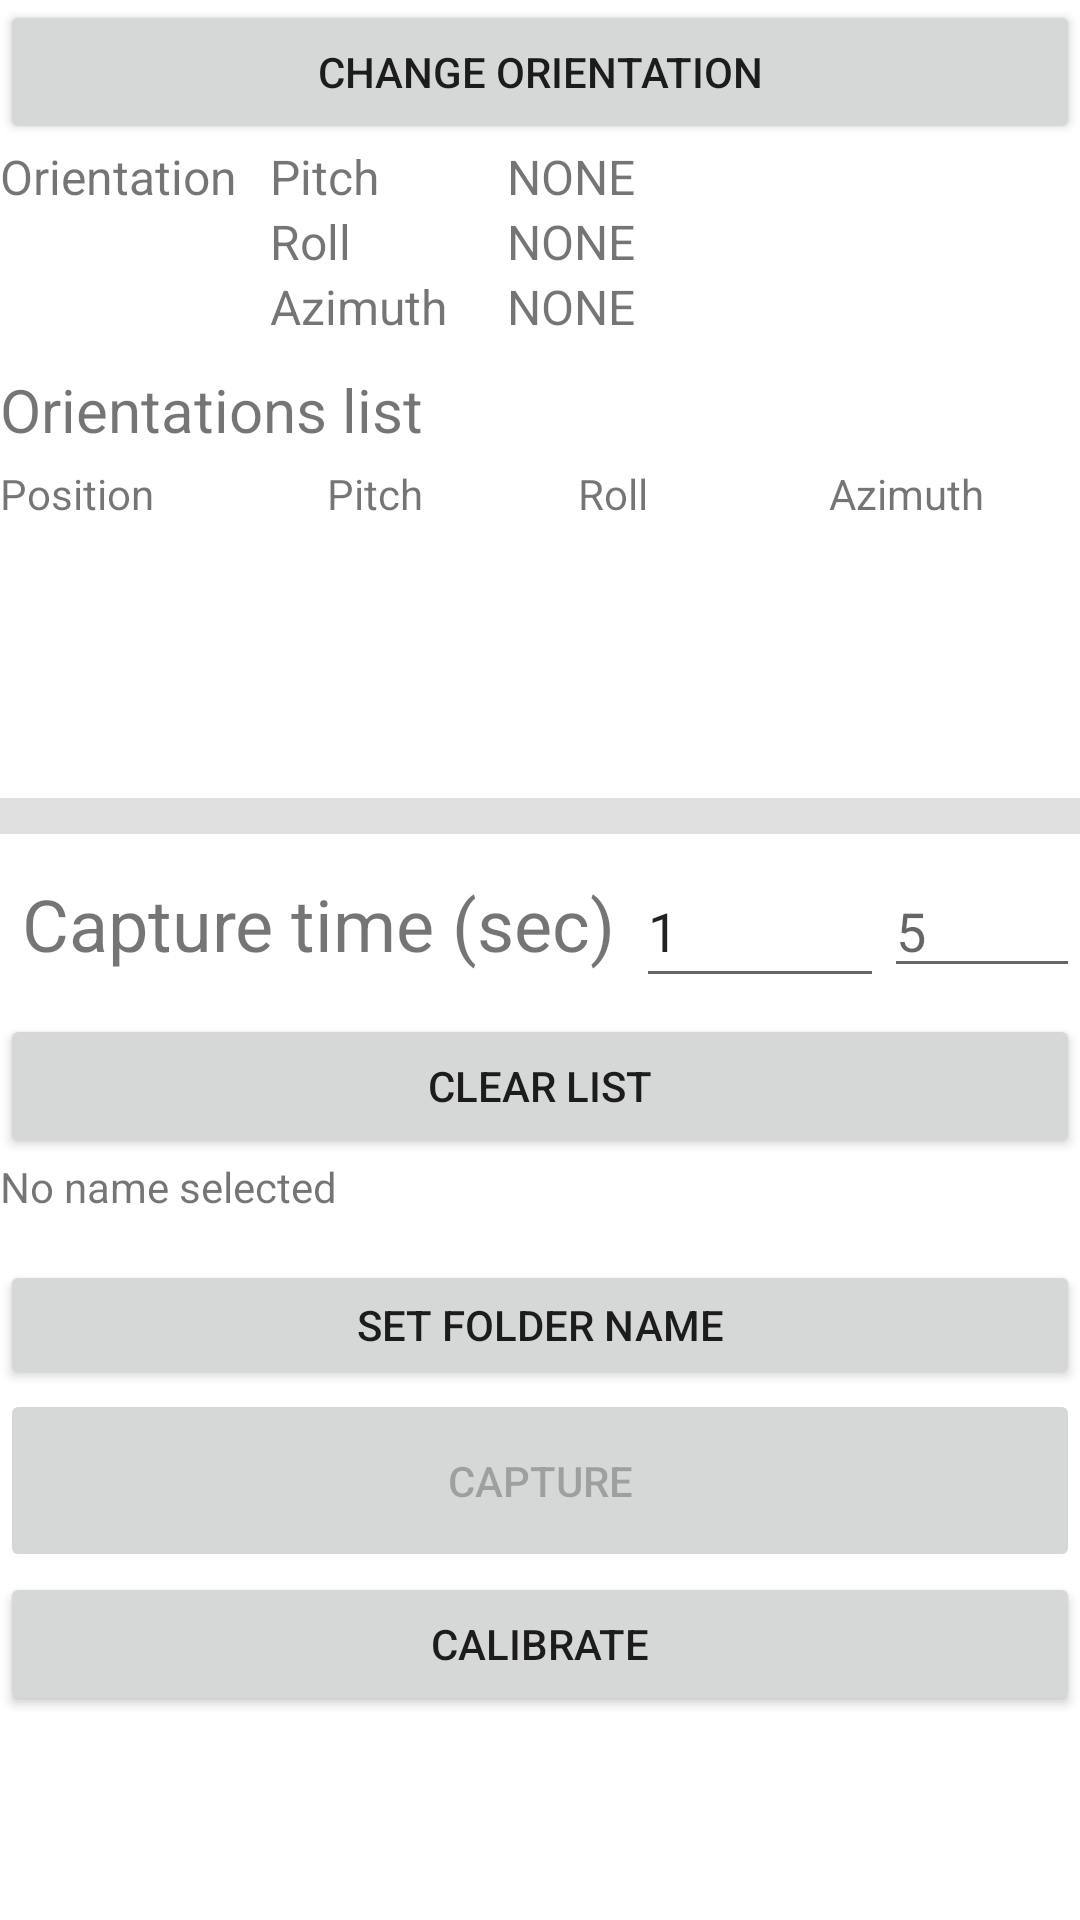

Write the Android layout XML for this screen, with the resource values it uses.
<!-- AndroidManifest.xml: application theme Theme.OrientationTester -->
<!-- res/layout/activity_main.xml -->
<?xml version="1.0" encoding="utf-8"?>
<layout xmlns:tools="http://schemas.android.com/tools"
    xmlns:android="http://schemas.android.com/apk/res/android">

    <LinearLayout
        android:layout_width="match_parent"
        android:layout_height="match_parent"
        android:orientation="vertical">

        <Button
            android:id="@+id/fixAzimuthButton"
            android:layout_width="match_parent"
            android:layout_height="wrap_content"
            android:text="Change Orientation"
            tools:visibility="visible" />

        <LinearLayout
            android:layout_width="match_parent"
            android:layout_height="75dp"
            android:orientation="horizontal">

            <TextView
                android:id="@+id/orientationLabel"
                android:layout_width="90dp"
                android:layout_height="wrap_content"
                android:text="Orientation"
                android:textSize="16sp" />

            <TableLayout
                android:layout_width="match_parent"
                android:layout_height="match_parent">

                <TableRow
                    android:layout_width="match_parent"
                    android:layout_height="match_parent">

                    <TextView
                        android:id="@+id/pitchAngleLabel"
                        android:layout_width="79dp"
                        android:layout_height="wrap_content"
                        android:text="Pitch"
                        android:textSize="16sp" />

                    <TextView
                        android:id="@+id/pitchAngleValue"
                        android:layout_width="match_parent"
                        android:layout_height="wrap_content"
                        android:text="NONE"
                        android:textSize="16sp" />
                </TableRow>

                <TableRow
                    android:layout_width="match_parent"
                    android:layout_height="match_parent">

                    <TextView
                        android:id="@+id/rollAngleLabel"
                        android:layout_width="match_parent"
                        android:layout_height="wrap_content"
                        android:text="Roll"
                        android:textSize="16sp" />

                    <TextView
                        android:id="@+id/rollAngleValue"
                        android:layout_width="match_parent"
                        android:layout_height="wrap_content"
                        android:text="NONE"
                        android:textSize="16sp" />
                </TableRow>

                <TableRow
                    android:layout_width="match_parent"
                    android:layout_height="match_parent">

                    <TextView
                        android:id="@+id/yawAngleLabel"
                        android:layout_width="match_parent"
                        android:layout_height="wrap_content"
                        android:text="Azimuth"
                        android:textSize="16sp" />

                    <TextView
                        android:id="@+id/yawAngleValue"
                        android:layout_width="match_parent"
                        android:layout_height="wrap_content"
                        android:text="NONE"
                        android:textSize="16sp" />
                </TableRow>

            </TableLayout>

        </LinearLayout>

        <TextView
            android:id="@+id/orientationsList"
            android:layout_width="match_parent"
            android:layout_height="32dp"
            android:text="Orientations list"
            android:textSize="20sp" />

        <LinearLayout
            android:layout_width="match_parent"
            android:layout_height="wrap_content">

            <TextView
                android:id="@+id/positionTextView"
                android:layout_width="109dp"
                android:layout_height="match_parent"
                android:text="Position" />

            <TextView
                android:id="@+id/pitchTextView"
                android:layout_width="33dp"
                android:layout_height="wrap_content"
                android:layout_weight="1"
                android:text="Pitch" />

            <TextView
                android:id="@+id/rollTextView"
                android:layout_width="33dp"
                android:layout_height="wrap_content"
                android:layout_weight="1"
                android:text="Roll" />

            <TextView
                android:id="@+id/yawTextView"
                android:layout_width="33dp"
                android:layout_height="wrap_content"
                android:layout_weight="1"
                android:text="Azimuth" />

        </LinearLayout>

        <androidx.recyclerview.widget.RecyclerView
            android:id="@+id/orientationRecyclerView"
            android:layout_width="match_parent"
            android:layout_height="92dp" />

        <View
            android:id="@+id/divider"
            android:layout_width="match_parent"
            android:layout_height="12dp"
            android:background="?android:attr/listDivider" />

        <LinearLayout
            android:focusable="true"
            android:focusableInTouchMode="true"
            android:clickable="true"
            android:layout_width="match_parent"
            android:layout_height="wrap_content">

            <TextView
                android:id="@+id/captureTextView"
                android:layout_width="212dp"
                android:layout_height="60dp"
                android:gravity="center"
                android:text="Capture time (sec)"
                android:textSize="24sp"
                android:typeface="normal" />

            <EditText
                android:id="@+id/delayTime"
                android:layout_width="227dp"
                android:layout_height="wrap_content"
                android:layout_weight="1"
                android:ems="10"
                android:hint="Delay time"
                android:inputType="numberDecimal"
                android:minHeight="48dp"
                android:text="1"
                tools:visibility="gone" />

            <EditText
                android:id="@+id/captureTime"
                android:layout_width="wrap_content"
                android:layout_height="wrap_content"
                android:layout_weight="1"
                android:ems="10"
                android:hint="5"
                android:inputType="number" />


        </LinearLayout>

        <ToggleButton
            android:id="@+id/captureToggleButton"
            android:layout_width="match_parent"
            android:layout_height="wrap_content"
            android:text="Capture"
            android:visibility="gone" />

        <Button
            android:id="@+id/saveOrientationButton"
            android:layout_width="match_parent"
            android:layout_height="wrap_content"
            android:text="Append orientation"
            android:visibility="gone" />

        <Button
            android:id="@+id/clearButton"
            android:layout_width="match_parent"
            android:layout_height="wrap_content"
            android:text="Clear List" />

        <Button
            android:id="@+id/writeButton"
            android:layout_width="match_parent"
            android:layout_height="wrap_content"
            android:text="Write data"
            android:visibility="gone" />

        <TextView
            android:id="@+id/folderNameTextView"
            android:layout_width="match_parent"
            android:layout_height="34dp"
            android:text="No name selected"/>

        <Button
            android:id="@+id/setNameFileButton"
            android:layout_width="match_parent"
            android:layout_height="43dp"
            android:text="set folder name" />

        <Button
            android:id="@+id/loopCaptureButton"
            android:layout_width="match_parent"
            android:layout_height="61dp"
            android:enabled="false"
            android:text="Capture" />

        <ProgressBar
            android:id="@+id/writeProgressBar"
            style="?android:attr/progressBarStyleHorizontal"
            android:layout_width="398dp"
            android:layout_height="25dp"
            android:visibility="gone" />

        <Button
            android:id="@+id/calibrateButton"
            android:layout_width="match_parent"
            android:layout_height="wrap_content"
            android:text="Calibrate" />

    </LinearLayout>
</layout>
<!-- resources referenced by this layout -->
<resources>
  <style name="Theme.OrientationTester" parent="Theme.MaterialComponents.DayNight.DarkActionBar">
          
          <item name="colorPrimary">@color/purple_500</item>
          <item name="colorPrimaryVariant">@color/purple_700</item>
          <item name="colorOnPrimary">@color/white</item>
          
          <item name="colorSecondary">@color/teal_200</item>
          <item name="colorSecondaryVariant">@color/teal_700</item>
          <item name="colorOnSecondary">@color/black</item>
          
          <item name="android:statusBarColor" tools:targetApi="l">?attr/colorPrimaryVariant</item>
          
      </style>
  <!-- not gathered from this repository: default colours our renderer supplied (Android Studio template values) -->
  <color name="purple_500">#FF6200EE</color>
  <color name="purple_700">#FF3700B3</color>
  <color name="teal_200">#FF03DAC5</color>
  <color name="teal_700">#FF018786</color>
  <color name="black">#FF000000</color>
  <color name="white">#FFFFFFFF</color>
</resources>
